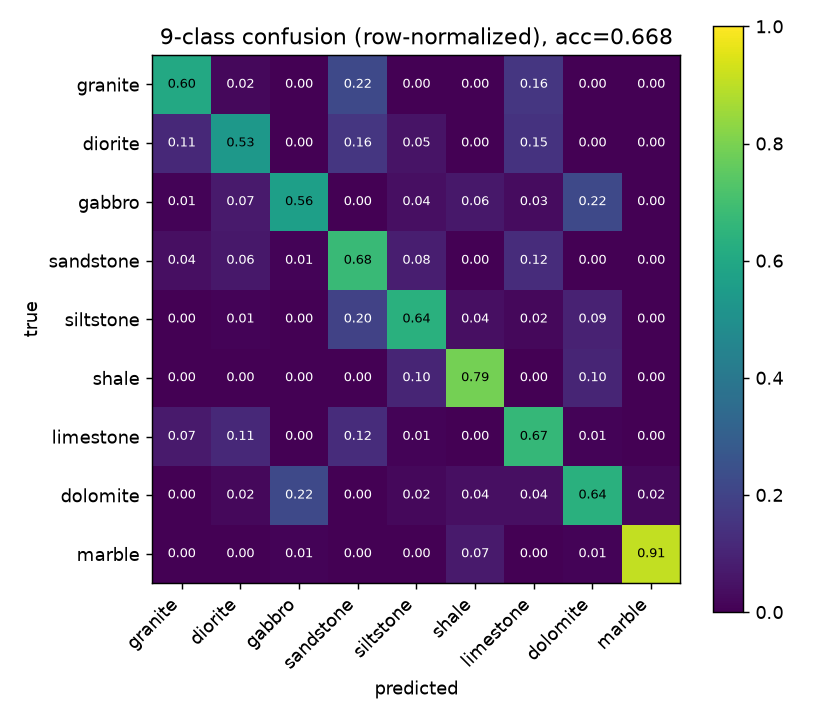

Source data for this figure (header and first rows):
# granite, diorite, gabbro, sandstone, siltstone, shale, limestone, dolomite, marble
58, 2, 0, 21, 0, 0, 15, 0, 0
11, 51, 0, 15, 5, 0, 14, 0, 0
1, 7, 54, 0, 4, 6, 3, 21, 0
4, 6, 1, 65, 8, 0, 12, 0, 0
0, 1, 0, 19, 61, 4, 2, 9, 0
0, 0, 0, 0, 10, 76, 0, 10, 0
7, 11, 0, 12, 1, 0, 64, 1, 0
0, 2, 21, 0, 2, 4, 4, 61, 2
0, 0, 1, 0, 0, 7, 0, 1, 87
